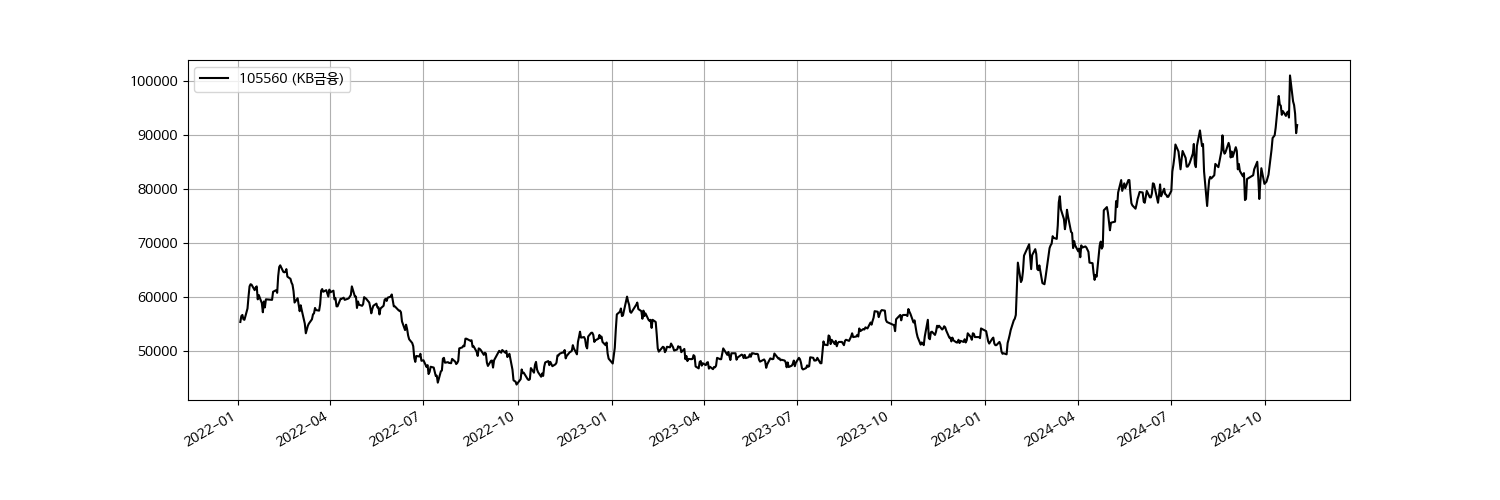

The table this chart was drawn from, first rows:
Date, Open, High, Low, Close, Volume
2022-01-03, 54900, 55700, 54800, 55300, 635124
2022-01-04, 55800, 56400, 55600, 56400, 927067
2022-01-05, 56400, 57100, 55800, 56600, 1429634
2022-01-06, 56600, 56900, 55500, 55800, 988985
2022-01-07, 56000, 56100, 54800, 55700, 1193940
2022-01-10, 56100, 58100, 55900, 57800, 1944937
2022-01-11, 58300, 60000, 58100, 60000, 3039380
2022-01-12, 60100, 62000, 59600, 61900, 2905914
2022-01-13, 62300, 62300, 61200, 62300, 1673509
2022-01-14, 62000, 63000, 60700, 62200, 1504980
2022-01-17, 62000, 62100, 60800, 61200, 1391788
2022-01-18, 61300, 62300, 61000, 61700, 1148864
2022-01-19, 61700, 63400, 61200, 61900, 1465535
2022-01-20, 61900, 61900, 59300, 59500, 1735684
2022-01-21, 59500, 60400, 59300, 60300, 1622020
2022-01-24, 60600, 60700, 57900, 58800, 1241129
2022-01-25, 57900, 58400, 56100, 57100, 1693689
2022-01-26, 58400, 59200, 57800, 59100, 1418196
2022-01-27, 58300, 59600, 57200, 58000, 1435153
2022-01-28, 58500, 59700, 58000, 59500, 1509299
2022-02-03, 60600, 60700, 59100, 59400, 1640427
2022-02-04, 60400, 61000, 59700, 60900, 1112228
2022-02-07, 61300, 61400, 60200, 61200, 1267454
2022-02-08, 62000, 62000, 60000, 60700, 1029338
2022-02-09, 62000, 63800, 61700, 63800, 2186169
2022-02-10, 65200, 65500, 64000, 65500, 2290176
2022-02-11, 64700, 66400, 63900, 65800, 1965423
2022-02-14, 64700, 65400, 63400, 64600, 1520041
2022-02-15, 64500, 65100, 63600, 64500, 964595
2022-02-16, 64800, 64900, 63100, 64600, 1276072
2022-02-17, 65200, 65900, 64600, 65100, 1244019
2022-02-18, 63600, 64300, 63500, 63700, 1161226
2022-02-21, 62200, 63500, 62200, 63300, 782688
2022-02-22, 62700, 62900, 61300, 62600, 1026730
2022-02-23, 63500, 63600, 62200, 62200, 833723
2022-02-24, 61500, 62200, 60400, 61000, 1169608
2022-02-25, 60400, 60600, 58300, 58900, 2233157
2022-02-28, 59400, 59700, 58500, 59700, 2120246
2022-03-02, 58600, 58700, 57000, 57300, 2133467
2022-03-03, 57600, 58700, 57600, 58400, 1362111
2022-03-04, 57700, 57800, 56500, 57500, 1282289
2022-03-07, 56000, 56300, 54800, 55000, 2223787
2022-03-08, 53500, 54100, 53100, 53200, 2705110
2022-03-10, 54900, 55100, 54000, 54600, 2565468
2022-03-11, 54400, 55000, 53900, 55000, 1769792
2022-03-14, 54800, 56300, 54500, 55800, 1711663
2022-03-15, 56200, 57400, 55900, 56700, 1854930
2022-03-16, 56800, 57200, 56000, 56900, 1238650
2022-03-17, 58800, 59500, 57700, 57900, 2623254
2022-03-18, 58000, 58100, 56500, 57500, 1880064
2022-03-21, 57100, 58000, 57000, 57400, 734740
2022-03-22, 57600, 58800, 57500, 58600, 954488
2022-03-23, 59400, 61400, 59200, 61100, 1948372
2022-03-24, 60100, 61500, 59800, 61400, 1651104
2022-03-25, 61300, 61300, 60200, 60900, 1298634
2022-03-28, 60000, 61500, 59500, 61200, 1188794
2022-03-29, 61200, 61700, 60200, 60600, 1333984
2022-03-30, 60900, 60900, 59800, 60000, 1177556
2022-03-31, 60000, 61500, 60000, 61300, 1217755
2022-04-01, 60400, 60900, 60100, 60800, 973327
... 635 more rows
